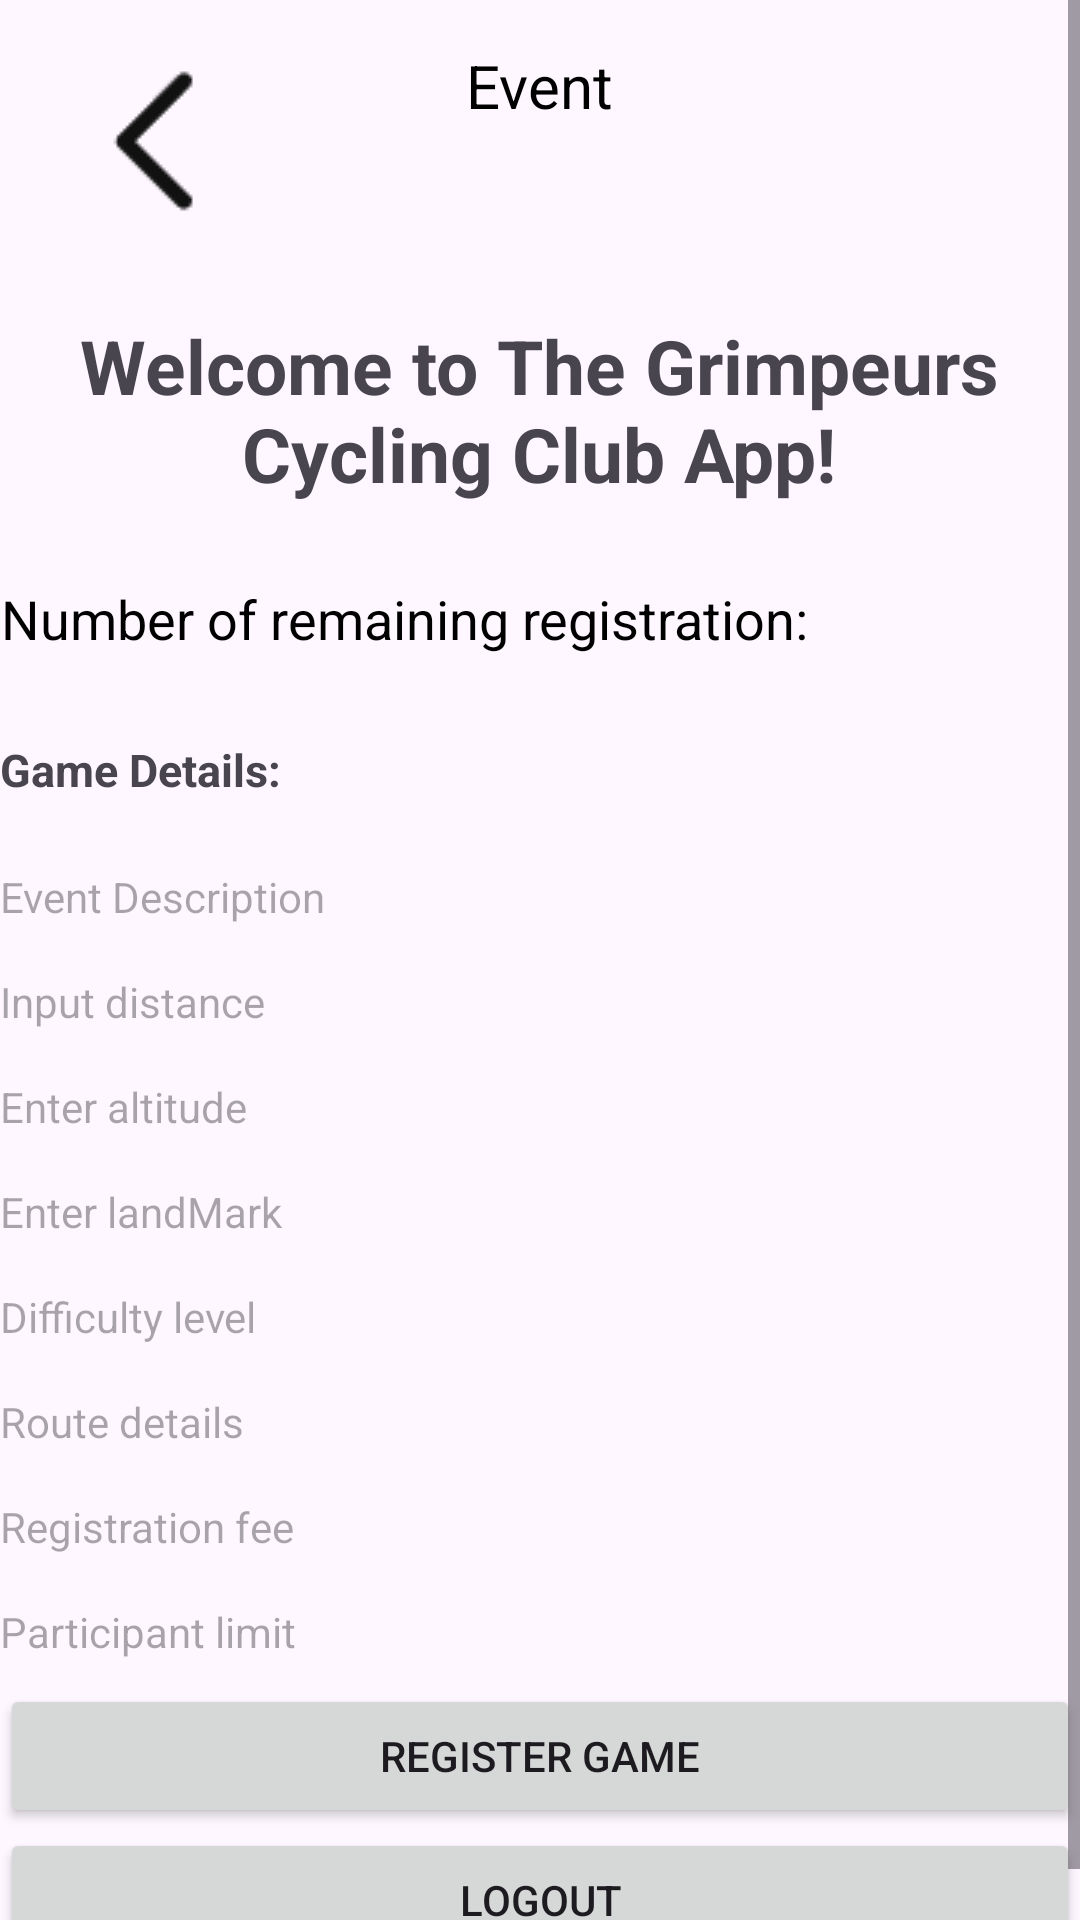

The Android layout XML behind this screen, and the referenced resources:
<!-- AndroidManifest.xml: application theme Base.Theme.Project31 -->
<!-- res/layout/participant_register_activity.xml -->
<?xml version="1.0" encoding="utf-8"?>
<ScrollView xmlns:android="http://schemas.android.com/apk/res/android"
    android:layout_width="match_parent"
    android:layout_height="match_parent"
    android:fillViewport="true">


    <LinearLayout
        android:layout_width="match_parent"
        android:layout_height="wrap_content"
        android:orientation="vertical">

        <RelativeLayout
            android:layout_width="match_parent"
            android:layout_height="wrap_content">
            <ImageView
                android:paddingLeft="10dp"
                android:paddingRight="10dp"
                android:id="@+id/back"
                android:layout_alignTop="@id/tt"
                android:layout_width="wrap_content"
                android:layout_height="wrap_content"
                android:layout_marginLeft="10dp"
                android:src="@mipmap/back"/>


            <TextView
                android:layout_centerHorizontal="true"
                android:layout_marginTop="15dp"
                android:textSize="20sp"
                android:text="Event"
                android:textColor="#000"
                android:layout_width="wrap_content"
                android:layout_height="wrap_content"
                android:id="@+id/tt"/>


        </RelativeLayout>


        <TextView
            android:id="@+id/welcomeBanner"
            android:layout_width="333dp"
            android:layout_height="115dp"
            android:layout_gravity="center"
            android:gravity="center"
            android:text="@string/welcome"
            android:textSize="25sp"
            android:textStyle="bold" />

        <TextView
            android:visibility="visible"
            android:id="@+id/num_remaining"
            android:gravity="center_horizontal"
            android:layout_width="wrap_content"
            android:textColor="#000"
            android:textSize="18sp"
            android:layout_height="wrap_content"
            android:text="Number of remaining registration: " />

        <Space
            android:layout_width="match_parent"
            android:layout_height="28sp" />

        <TextView
            android:id="@+id/main_page"
            android:layout_width="333dp"
            android:layout_height="35dp"
            android:textStyle="bold"
            android:textSize="15dp"
            android:text="Game Details:" />

        <TextView
            android:id="@+id/editTextDescription"
            android:layout_width="match_parent"
            android:layout_height="35dp"
            android:gravity="center_vertical"
            android:hint="Event Description" />

        <TextView
            android:gravity="center_vertical"
            android:id="@+id/editTextDistance"
            android:layout_width="match_parent"
            android:layout_height="35dp"
            android:hint="Input distance" />
        <TextView
            android:gravity="center_vertical"
            android:id="@+id/editTextHeight"
            android:layout_width="match_parent"
            android:layout_height="35dp"
            android:hint="Enter altitude" />

        <TextView
            android:gravity="center_vertical"
            android:id="@+id/editTextLandMark"
            android:layout_width="match_parent"
            android:layout_height="35dp"
            android:hint="Enter landMark" />
        <TextView
            android:gravity="center_vertical"
            android:id="@+id/editTextSafety"
            android:layout_width="match_parent"
            android:layout_height="35dp"
            android:hint="Difficulty level" />
        <TextView
            android:gravity="center_vertical"
            android:id="@+id/editTextConditions"
            android:layout_width="match_parent"
            android:layout_height="35dp"
            android:hint="Route details" />

        <TextView
            android:gravity="center_vertical"
            android:id="@+id/editTextPrice"
            android:layout_width="match_parent"
            android:layout_height="35dp"
            android:hint="Registration fee" />
        <TextView
            android:gravity="center_vertical"
            android:id="@+id/editTextNum"
            android:layout_width="match_parent"
            android:layout_height="35dp"
            android:hint="Participant limit"
            android:isScrollContainer="false" />

        <Button
            android:visibility="visible"
            android:id="@+id/register_game"
            android:layout_width="match_parent"
            android:layout_height="wrap_content"
            android:text="register Game" />

        <Button
            android:visibility="visible"
            android:id="@+id/logout"
            android:layout_width="match_parent"
            android:layout_height="wrap_content"
            android:text="@string/logout" />





















    </LinearLayout>
</ScrollView>
<!-- resources referenced by this layout -->
<resources>
  <!-- mipmap back: png bitmap (mipmap-mdpi, 512 bytes) -->
  <string name="logout">Logout</string>
  <string name="welcome">Welcome to The Grimpeurs Cycling Club App!</string>
  <style name="Base.Theme.Project31" parent="Theme.Material3.DayNight.NoActionBar">
          
          
      </style>
</resources>
